Run: headless pygame with SDL's dummy video driver; simulated clock (each Clock.tick advances the game by its frame time, no real sleeping); random seed 0; keys injected as events and as key.get_pressed() state; no mouse input.
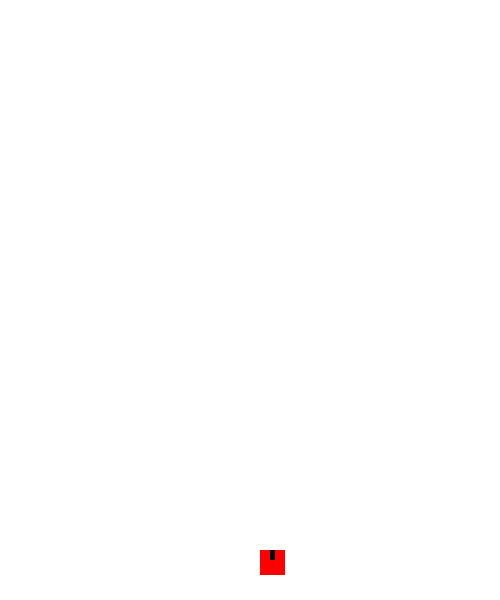
Frame 1 of 4 · flips 1–60 · no input
Frame 2 of 4 · flips 61–180 · tapped SPACE, RETURN · held RIGHT (→), D · screen unchanged from frame 1, image omitted
Frame 3 of 4 · flips 181–300 · held DOWN (↓), S · screen unchanged from frame 2, image omitted
Frame 4 of 4 · flips 301–420 · held LEFT (←), A, UP (↑), W · screen unchanged from frame 3, image omitted

The pygame program that drew these frames:

#imports
import pygame

#Initializing pygame
pygame.init()

#SEtting up screen
SIZE = (500,600)
WIN = pygame.display.set_mode(SIZE)
pygame.display.set_caption("Projectile")
fps = 60
vel = 0.00005
velocity = 0
i = 0
#classes and functions

class Bullet:
    def __init__(self,color,x,y,width,height):
        self.width = width
        self.height = height
        self.x = x
        self.y = y
        self.color = color
        self.rect = (self.x, self.y, self.width, self.height)
        self.released = False
    #Displaying the object
    def DrawObj(self):
        pygame.draw.rect(WIN, self.color, self.rect)

    def Move(self):
        global velocity, vel, i

        if self.released:
            pass
        else:
            keys = pygame.key.get_pressed()
            if keys[pygame.K_a]:
                velocity -= vel

            elif keys[pygame.K_d]:
                velocity += vel

            else:
                if velocity > 0.005:
                    velocity -= 0.0001
                    if velocity < 0.005:
                        velocity=0

                elif velocity < -0.005:
                    velocity += 0.0001
                    if velocity > -0.005:
                        velocity=0

            self.x += velocity


            if keys[pygame.K_s]:
                velocity = 0


            self.rect = (self.x, self.y, self.width, self.height)
            i+=1

        # k = pygame.key.

    def GetBack(self):
        if self.x > 500:
            self.x = 0

        elif self.x < -25:
            self.x = 500

        self.rect = (self.x, self.y, self.width, self.height)

        if self.y < 0:
            global shooter
            self.y = 550
            self.x = shooter.x+10
            self.rect = (self.x, self.y, self.width, self.height)
            self.released = False



    def Released(self):
        if self.released:
            self.y -= 0.5
        else:
            key = pygame.key.get_pressed()
            if key[pygame.K_SPACE]:
                self.released = True




class Shooter:
    def __init__(self,color,x,y,width,height):
        self.width = width
        self.height = height
        self.x = x
        self.y = y
        self.color = color
        self.rect = (self.x, self.y, self.width, self.height)
    #Displaying the object
    def DrawObj(self):
        pygame.draw.rect(WIN, self.color, self.rect)



    def Move(self):
        global velocity, vel, i

        keys = pygame.key.get_pressed()
        if keys[pygame.K_a]:
            velocity -= vel


        elif keys[pygame.K_d]:
            velocity += vel

        else:
            if velocity > 0.005:
                velocity -= 0.0001
                if velocity < 0.005:
                    velocity=0

            elif velocity < -0.005:
                velocity += 0.0001
                if velocity > -0.005:
                    velocity=0


        self.x += velocity



        if keys[pygame.K_s]:
            velocity = 0


        self.rect = (self.x, self.y, self.width, self.height)
        i+=1

        # k = pygame.key.

    def GetBack(self):
        if self.x > 500:
            self.x = 0

        elif self.x < -25:
            self.x = 500

        self.rect = (self.x, self.y, self.width, self.height)


class Enemy:
    def __init__(self):
        self.level = 0
    def making_Level(self):
        if self.level == 0:
            print("Blah")


# Window RE DRAW FUNCTION/Part of the main screen updating loop
def redrawWindow(player,bullet):
    WIN.fill((255,255,255))
    player.DrawObj()
    bullet.DrawObj()
    pygame.display.update()



#Loop for updating and displaying Entities on the Screen
shooter = Shooter("red",x=260,y=550,width=25,height=25)
bullet = Bullet('black',x=270,y=550,width=5,height=10)

run = True
while run:


    for event in pygame.event.get():
        if event.type == pygame.QUIT:
            run = False

    redrawWindow(shooter,bullet)
    shooter.Move()
    shooter.GetBack()
    bullet.Move()
    bullet.GetBack()
    bullet.Released()
